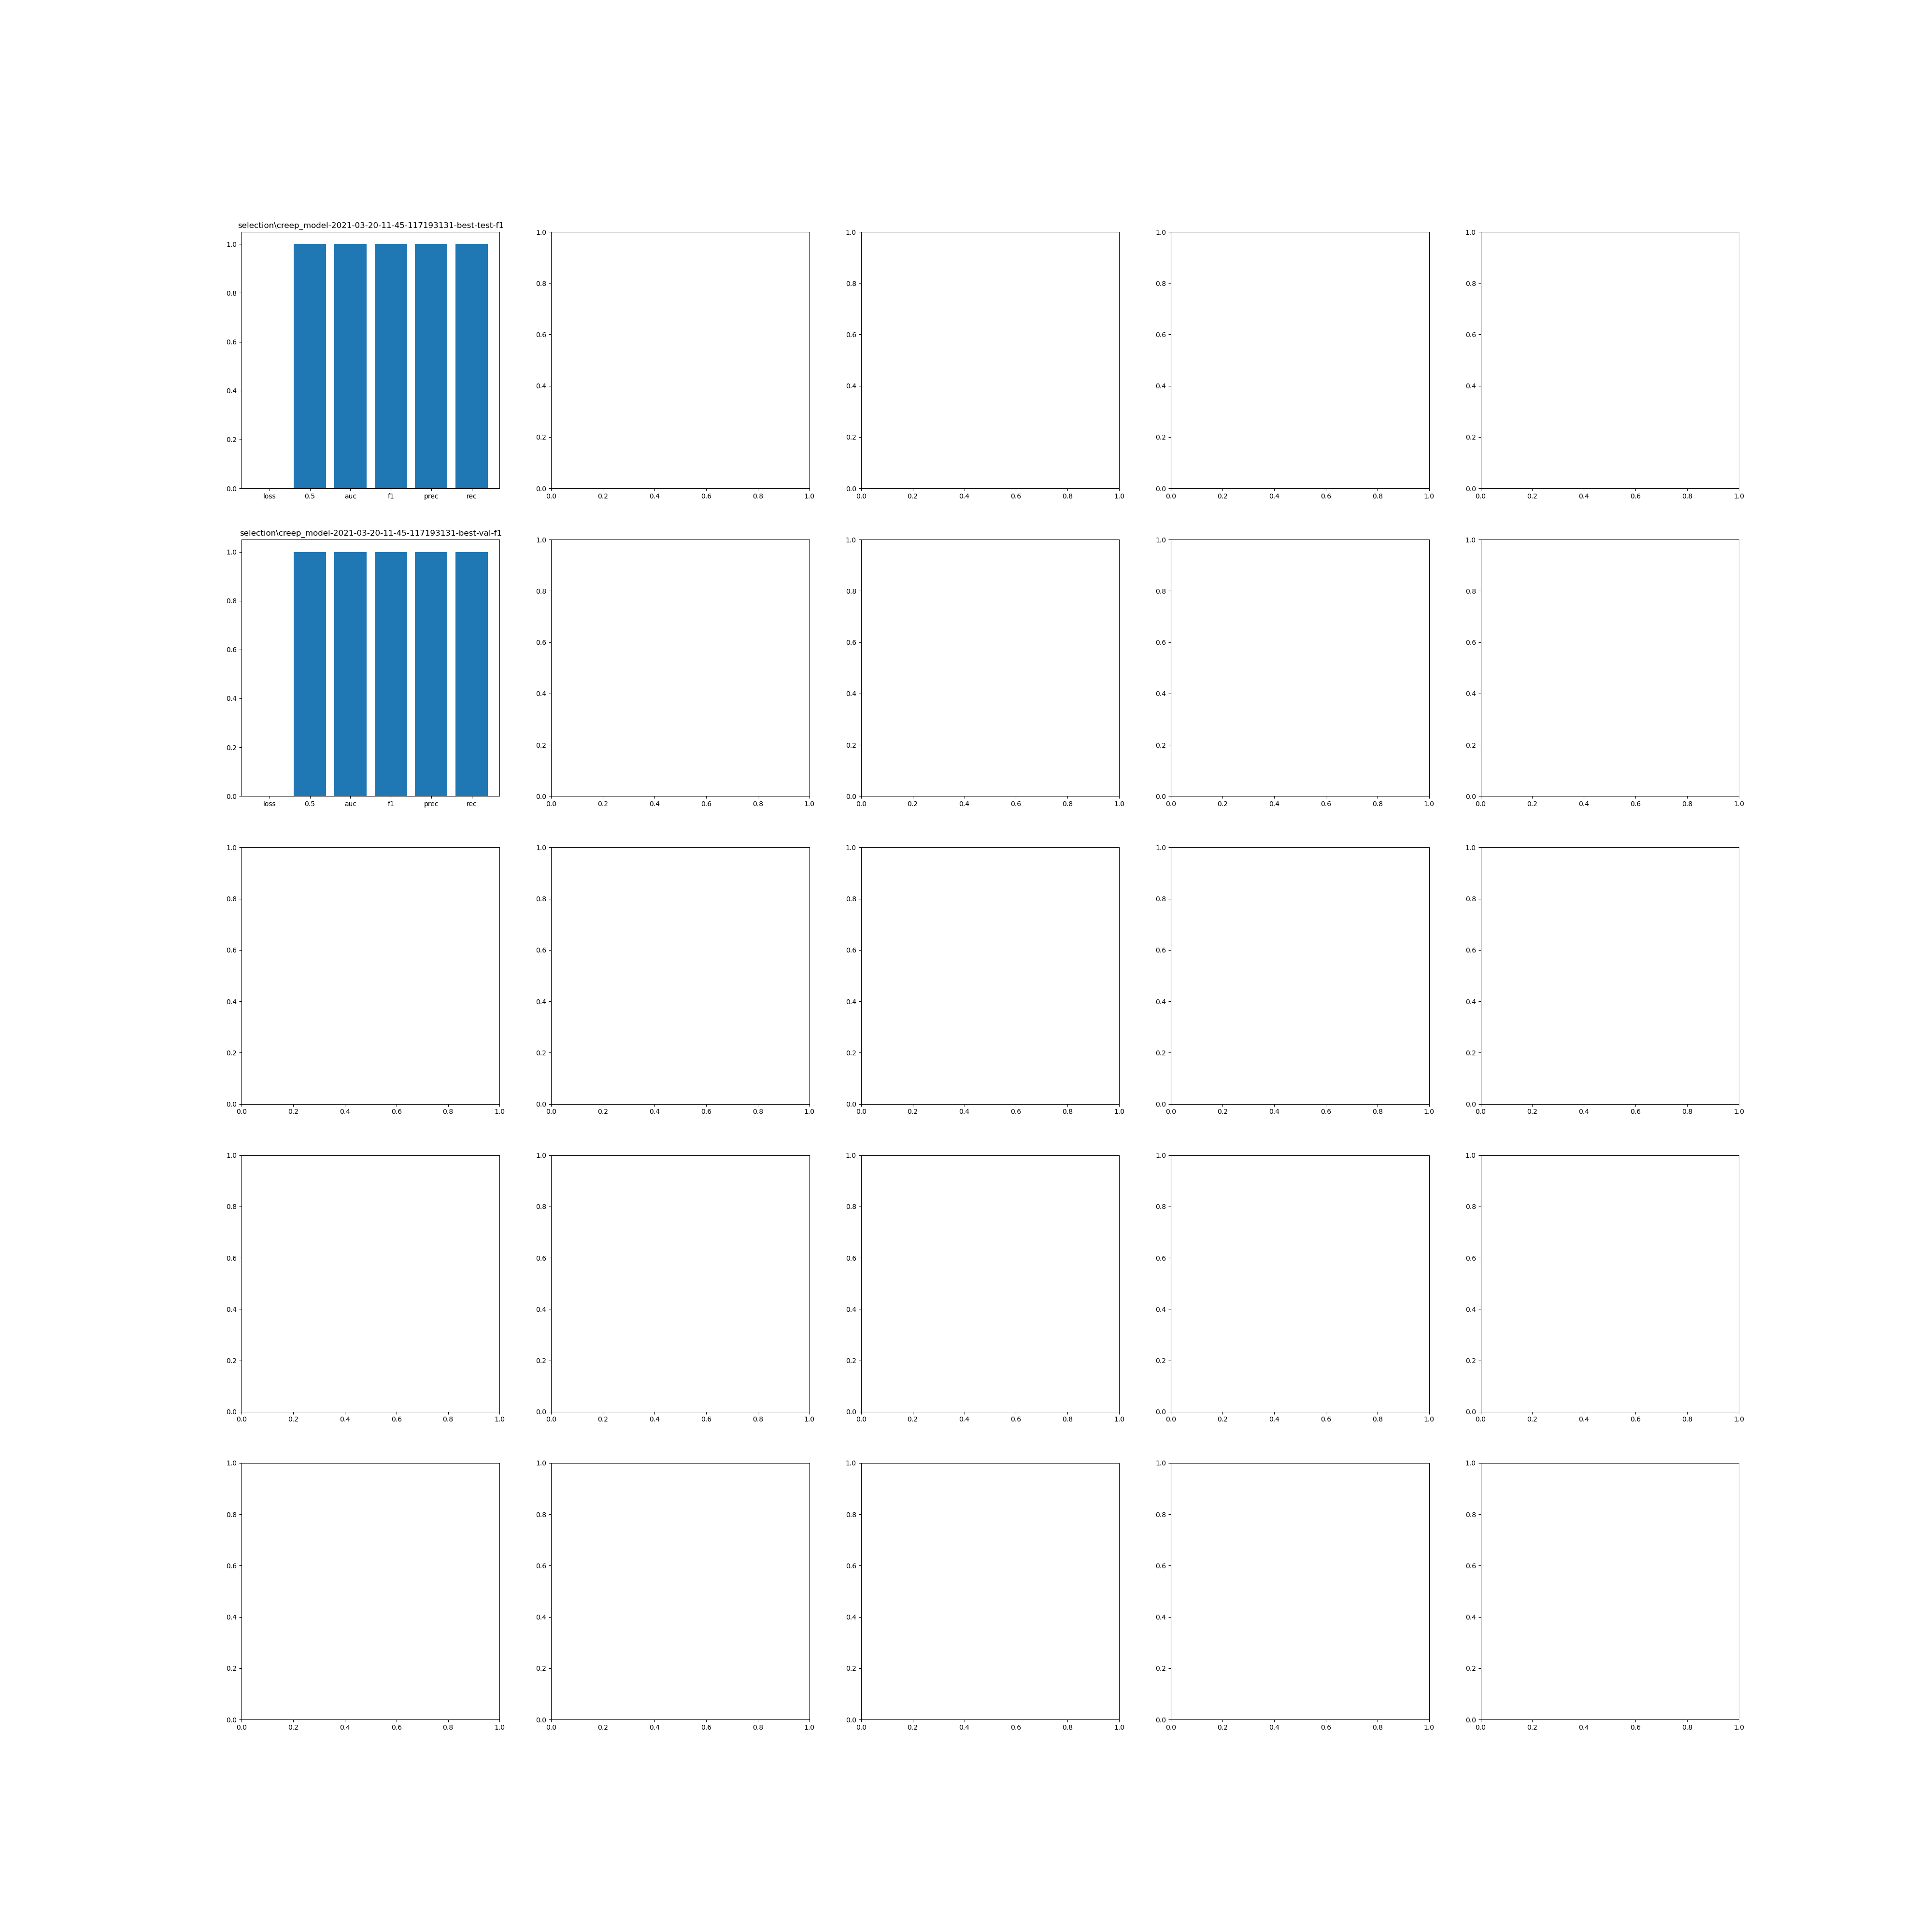

Python code for this plot:
#!/usr/bin/env python

"""
evaluate multiple models and plot results
"""

import os
import re
import gc
import html
import random
import numpy as np
import pandas as pd

import tensorflow as tf
from tensorflow import keras
from tensorflow.keras import layers
from tensorflow.keras import backend as K

# tokenization
from bpemb import BPEmb
import emoji

from datetime import datetime
from tqdm import tqdm
from joblib import dump, load
from glob import glob
import json

import matplotlib.pyplot as plt

# fixed seed
#from numpy.random import seed
#seed(1)
#tf.random.set_seed(2)

# parameters
MODEL_PATH = 'de-multi2'  # en-multi, de-multi
LANGUAGE = 'de'  # en, de

#data_len = 100000  # randomly sample data_len rows
#threshold = 0.5

no_of_classes = 5
emb_dim = 300  # embeddings dimensions
seq_len = 120  # sequence length

BPE_MODEL = '../../bpemb/'+LANGUAGE+'-50k-300d.model'
BPE_EMBEDDING = '../../bpemb/'+LANGUAGE+'-50k-300d-vectors.txt'


def load_minitest():
    if LANGUAGE == 'de':
        DATA_PATH = 'test-de.csv'
    elif LANGUAGE == 'en':
        DATA_PATH = 'test-en.csv'
    else:
        print('unknown language code')
    
    data = germeval(files=[DATA_PATH], local=True)

    return data


def load_madlibs():
    if LANGUAGE == 'de':
        DATA_PATH = 'bias_madlibs_89k-German.csv'
    elif LANGUAGE == 'en':
        DATA_PATH = 'bias_madlibs_89k.csv'
    else:
        print('unknown language code')

    data = debias_madlibs(files=[DATA_PATH], local=True)

    return data


def create_embeddings(embedding, documents):
    embeddings = []
    labels = []

    for document in tqdm(documents):
        text = document['text']
        if 'label2' in document.keys():
            label_int = int(document['label2'])
        else:
            label_int = int(document['label'])
        label = [0 for i in range(no_of_classes)]
        label[label_int] = 1

        array_of_vecs = embedding.embed(text)        
        list_of_vecs = np.split(array_of_vecs, array_of_vecs.shape[0], axis=0)
        list_of_vecs = [v.flatten() for v in list_of_vecs]
        
        #print('len(list_of_vecs):', len(list_of_vecs))
        #print('list_of_vecs[0].shape:', list_of_vecs[0].shape)
        
        embeddings.append(list_of_vecs)
        
        labels.append(label)
    
    return embeddings, labels


def pad_x_matrix(x_matrix, max_tokens=seq_len):
    for sentenceIdx in range(len(x_matrix)):
        sent = x_matrix[sentenceIdx]
        sentence_vec = np.array(sent, dtype=np.float32)  # np.float16

        #print('len(sent[0]):', len(sent[0]))
        #print('sent[0][0].shape:', sent[0][0].shape)
        #print('sentence_vec.shape:', sentence_vec.shape)

        padding_length = max_tokens - sentence_vec.shape[0]
        if padding_length > 0:
            x_matrix[sentenceIdx] = np.append(sent, np.zeros((padding_length, sentence_vec.shape[1])), axis=0)
        else:
            x_matrix[sentenceIdx] = sent[:max_tokens]

    return np.asarray(x_matrix)


# custom metrics, vgl. https://datascience.stackexchange.com/a/45166
def recall_m(y_true, y_pred):
    true_positives = K.sum(K.round(K.clip(y_true * y_pred, 0, 1)))
    possible_positives = K.sum(K.round(K.clip(y_true, 0, 1)))
    recall = true_positives / (possible_positives + K.epsilon())
    return recall


def precision_m(y_true, y_pred):
    true_positives = K.sum(K.round(K.clip(y_true * y_pred, 0, 1)))
    predicted_positives = K.sum(K.round(K.clip(y_pred, 0, 1)))
    precision = true_positives / (predicted_positives + K.epsilon())
    return precision


def f1_m(y_true, y_pred):
    precision = precision_m(y_true, y_pred)
    recall = recall_m(y_true, y_pred)
    return 2*((precision*recall)/(precision+recall+K.epsilon()))


# transformer cf. https://keras.io/examples/nlp/text_classification_with_transformer/

# Implement multi head self attention as a Keras layer
class MultiHeadSelfAttention(layers.Layer):
    def __init__(self, embed_dim, num_heads=8, **kwargs):
        super(MultiHeadSelfAttention, self).__init__(**kwargs)
        self.embed_dim = embed_dim
        self.num_heads = num_heads
        if embed_dim % num_heads != 0:
            raise ValueError(
                f"embedding dimension = {embed_dim} should be divisible by number of heads = {num_heads}"
            )
        self.projection_dim = embed_dim // num_heads
        self.query_dense = layers.Dense(embed_dim)
        self.key_dense = layers.Dense(embed_dim)
        self.value_dense = layers.Dense(embed_dim)
        self.combine_heads = layers.Dense(embed_dim)

    def attention(self, query, key, value):
        score = tf.matmul(query, key, transpose_b=True)
        dim_key = tf.cast(tf.shape(key)[-1], tf.float32)
        scaled_score = score / tf.math.sqrt(dim_key)
        weights = tf.nn.softmax(scaled_score, axis=-1)
        output = tf.matmul(weights, value)
        return output, weights

    def separate_heads(self, x, batch_size):
        x = tf.reshape(x, (batch_size, -1, self.num_heads, self.projection_dim))
        return tf.transpose(x, perm=[0, 2, 1, 3])

    def call(self, inputs):
        # x.shape = [batch_size, seq_len, embedding_dim]
        batch_size = tf.shape(inputs)[0]
        query = self.query_dense(inputs)  # (batch_size, seq_len, embed_dim)
        key = self.key_dense(inputs)  # (batch_size, seq_len, embed_dim)
        value = self.value_dense(inputs)  # (batch_size, seq_len, embed_dim)
        query = self.separate_heads(
            query, batch_size
        )  # (batch_size, num_heads, seq_len, projection_dim)
        key = self.separate_heads(
            key, batch_size
        )  # (batch_size, num_heads, seq_len, projection_dim)
        value = self.separate_heads(
            value, batch_size
        )  # (batch_size, num_heads, seq_len, projection_dim)
        attention, weights = self.attention(query, key, value)
        attention = tf.transpose(
            attention, perm=[0, 2, 1, 3]
        )  # (batch_size, seq_len, num_heads, projection_dim)
        concat_attention = tf.reshape(
            attention, (batch_size, -1, self.embed_dim)
        )  # (batch_size, seq_len, embed_dim)
        output = self.combine_heads(
            concat_attention
        )  # (batch_size, seq_len, embed_dim)
        return output
    
    def get_config(self):
        config = super().get_config() #.copy()
        #config = super(MultiHeadSelfAttention, self).get_config()
        config.update({
            'embed_dim': self.embed_dim,
            'num_heads': self.num_heads,
        })
        return config


# Implement a Transformer block as a layer
class TransformerBlock(layers.Layer):
    def __init__(self, embed_dim, num_heads, ff_dim, rate=0.1, **kwargs):
        super(TransformerBlock, self).__init__(**kwargs)
        self.embed_dim = embed_dim
        self.num_heads = num_heads
        self.ff_dim = ff_dim
        self.rate = rate
        self.att = MultiHeadSelfAttention(self.embed_dim, self.num_heads)
        self.ffn = keras.Sequential(
            [layers.Dense(ff_dim, activation="relu"), layers.Dense(self.embed_dim),]
        )
        self.layernorm1 = layers.LayerNormalization(epsilon=1e-6)
        self.layernorm2 = layers.LayerNormalization(epsilon=1e-6)
        self.dropout1 = layers.Dropout(self.rate)
        self.dropout2 = layers.Dropout(self.rate)

    def call(self, inputs, training):
        attn_output = self.att(inputs)
        attn_output = self.dropout1(attn_output, training=training)
        out1 = self.layernorm1(inputs + attn_output)
        ffn_output = self.ffn(out1)
        ffn_output = self.dropout2(ffn_output, training=training)
        return self.layernorm2(out1 + ffn_output)

    def get_config(self):
        config = super().get_config() #.copy()
        #config = super(TransformerBlock, self).get_config()
        config.update({
            'embed_dim': self.embed_dim,
            'num_heads': self.num_heads,
            'ff_dim': self.ff_dim,
            'rate': self.rate,
        })
        return config


# Implement embedding layer
# Two seperate embedding layers, one for tokens, one for token index (positions).
class TokenAndPositionEmbedding(layers.Layer):
    def __init__(self, maxlen, vocab_size, emded_dim):
        super(TokenAndPositionEmbedding, self).__init__()
        self.token_emb = layers.Embedding(input_dim=vocab_size, output_dim=emded_dim)
        self.pos_emb = layers.Embedding(input_dim=maxlen, output_dim=emded_dim)

    def call(self, x):
        maxlen = tf.shape(x)[-1]
        positions = tf.range(start=0, limit=maxlen, delta=1)
        positions = self.pos_emb(positions)
        x = self.token_emb(x)
        return x + positions

    def get_config(self):
        config = super().get_config().copy()
        config.update({
            'token_emb': self.token_emb,
            'pos_emb': self.pos_emb,
        })
        return config


if __name__ == '__main__':
    
    
    # Load data
    print('* Loading data')
    
    data = load_madlibs()
    #data = load_minitest()
    
    random.shuffle(data)
    print('data.shape:', data.shape)
    

    # Lookup embeddings
    #embedding = BPEmb(lang=LANGUAGE, vs=bpe_vs, dim=emb_dim)
    embedding = BPEmb(model_file=BPE_MODEL, emb_file=BPE_EMBEDDING, dim=emb_dim)

    print('* Looking up embeddings')
    data_x, data_y = create_embeddings(embedding, data)


    # tmp save / load
    dump(data_x, 'data_x.joblib')
    dump(data_y, 'data_y.joblib')
    
    data_x = load('data_x.joblib')
    data_y = load('data_y.joblib')
    data_len = len(data_x)


    # Pad the x matrix (and possibly convert to 16bit)
    print('* Padding and saving data')
    fp = np.memmap('data_x.dat', dtype='float32', mode='w+', shape=(data_len, seq_len, emb_dim))
    
    # avoid oom: add padded sequences in batches
    batch_len = 2000
    num_batches = int(len(data_x) / batch_len)
    for i in tqdm(range(num_batches)):
        write_start = batch_len * i
        write_end = batch_len * (i + 1)
        fp[write_start:write_end] = pad_x_matrix(data_x[:batch_len], max_tokens=seq_len)
        data_x = data_x[batch_len:]
        #gc.collect()
    if len(data_x) > 0:
        fp[batch_len * num_batches:] = pad_x_matrix(data_x, max_tokens=seq_len)  # add rest

    data_y = np.array(data_y)
    np.save('data_y.npy', data_y)
    


    # Load preprocessed data
    print('* Loading data')
    fp = np.memmap('data_x.dat', dtype='float32', mode='r', shape=(data_len, seq_len, emb_dim))
    data_y = np.load('data_y.npy')
    print('data.shape:', fp.shape)
    


    # evaluate
    models_scores = {}
    metrics_names = []
    
    for path in glob(MODEL_PATH+'/*.h5'):

        # load model as is
        #model = keras.models.load_model(path,
        #                                custom_objects={'f1_m': f1_m,
        #                                                'precision_m': precision_m,
        #                                                'recall_m': recall_m,
        #                                                'TransformerBlock': TransformerBlock,
        #                                                'MultiHeadSelfAttention': MultiHeadSelfAttention})

        # add new metrics to model
        model = keras.models.load_model(path,
                                        compile=False,
                                        custom_objects={'f1_m': f1_m,
                                                        'precision_m': precision_m,
                                                        'recall_m': recall_m,
                                                        'TransformerBlock': TransformerBlock,
                                                        'MultiHeadSelfAttention': MultiHeadSelfAttention})
        model.compile(loss='binary_crossentropy',
                        optimizer=keras.optimizers.RMSprop(lr=0.001, centered=True),
                        #metrics=[tf.keras.metrics.BinaryAccuracy(name='binary_accuracy_0.99', threshold=0.99),
                        #        tf.keras.metrics.BinaryAccuracy(name='binary_accuracy_0.9', threshold=0.9),
                        #        tf.keras.metrics.BinaryAccuracy(name='binary_accuracy_0.5', threshold=0.5),
                        metrics=[tf.keras.metrics.BinaryAccuracy(name='binary_accuracy_0.5', threshold=0.5),
                        tf.keras.metrics.AUC(),
                        f1_m,
                        precision_m,
                        recall_m])
        
        print('\nModel evaluation:', path)
        start_eval = datetime.now()
        
        scores = model.evaluate(fp, data_y, verbose=0)
        
        runtime_eval = datetime.now()-start_eval
        for i, score in enumerate(scores):
            print("%s: %.2f%%" % (model.metrics_names[i], scores[i]*100))
        print('\nRuntime: ', runtime_eval.total_seconds() / 60, ' minutes')
        

        # save for plotting
        metrics_names = model.metrics_names
        models_scores[path] = scores



    dump(models_scores, 'models_scores.joblib')
    #dump(metrics_names, 'metrics_names.joblib')
    

    models_scores = load('models_scores.joblib')
    #metrics_names = load('metrics_names.joblib')
    metrics_names = ['loss', '0.5', 'auc', 'f1', 'prec', 'rec']  #'0.99', '0.9'



    # plot
    print(len(models_scores), 'models tested')
    plot_len = 5  #int(len(models_scores) / 3)
    print('arranging in', plot_len, 'x', plot_len, 'grid')

    fig, axs = plt.subplots(plot_len, plot_len, figsize=(40, 40))
    
    j = 0
    for i, (model_id, model_scores) in enumerate(models_scores.items()):
        if i >= plot_len and i < plot_len*2:
            i -= plot_len
        elif i >= plot_len*2 and i < plot_len*3:
            i -= plot_len*2
        elif i >= plot_len*3 and i < plot_len*4:
            i -= plot_len*3
        elif i >= plot_len*4 and i < plot_len*5:
            i -= plot_len*4
        #print(i, j)

        axs[i, j].bar(metrics_names, model_scores)
        #axs[i, j].plot(metrics_names, model_scores)
        title = model_id.replace('saved_model  axs[i, j].set_title(title)

        if i == plot_len-1:bshed, move to the next
    

    plt.savefig('eval-multi.png')

    # bell sound
    print('\a')
